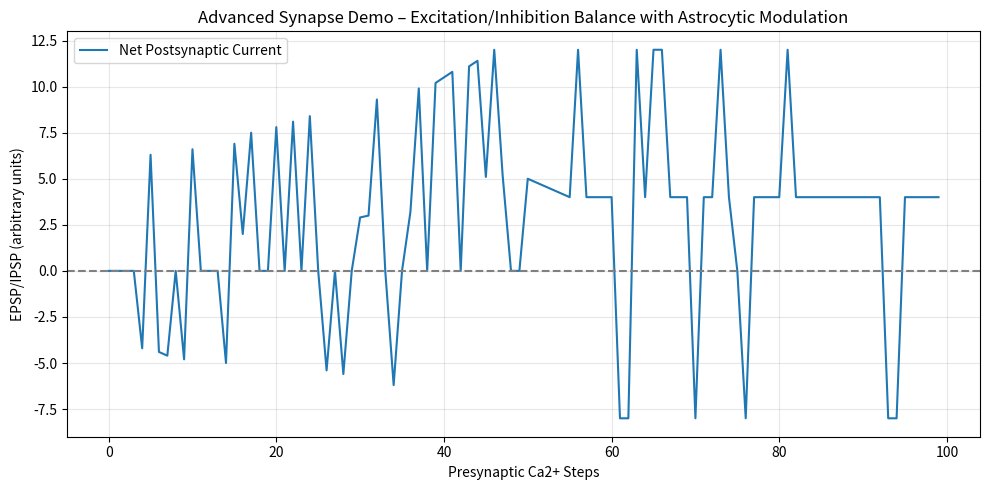

Recreate this plot in Python. (Note: this script raises an exception after producing the figure.)
import numpy as np
import matplotlib.pyplot as plt

class AdvancedSynapse:
    def __init__(self, receptor_type="AMPA", astro_influence=0.3):
        self.receptor = receptor_type          # "AMPA", "NMDA", "GABA"
        self.release_prob = 0.5                # SNARE/vesicle fusion probability
        self.astro_mod = astro_influence       # gliotransmission boost
        self.plasticity = 1.0                  # LTP/LTD weight
        self.history = []

    def transmit(self, presynaptic_ca):
        # Ca2+ triggers release with probability
        if np.random.rand() < self.release_prob * presynaptic_ca:
            if self.receptor == "AMPA":
                epsp = 5.0 + self.astro_mod * 2      # fast excitation
            elif self.receptor == "NMDA":
                epsp = 8.0 if presynaptic_ca > 1.2 else 0  # voltage-dependent
            elif self.receptor == "GABA":
                epsp = -4.0                          # inhibition
            # Simple LTP if repeated
            self.plasticity = min(2.0, self.plasticity + 0.05)
            output = epsp * self.plasticity
        else:
            output = 0
        self.history.append(output)
        return output

# Demo: excitation vs inhibition balance + astro boost
syn_exc = AdvancedSynapse("AMPA", astro_influence=0.5)
syn_inh = AdvancedSynapse("GABA")
outputs = []
for ca in np.linspace(0.5, 2.0, 100):
    exc = syn_exc.transmit(ca)
    inh = syn_inh.transmit(ca)
    net = exc + inh
    outputs.append(net)

plt.figure(figsize=(10,5))
plt.plot(outputs, label="Net Postsynaptic Current")
plt.axhline(0, color='gray', ls='--')
plt.title("Advanced Synapse Demo – Excitation/Inhibition Balance with Astrocytic Modulation")
plt.xlabel("Presynaptic Ca2+ Steps")
plt.ylabel("EPSP/IPSP (arbitrary units)")
plt.legend()
plt.grid(alpha=0.3)
plt.tight_layout()
plt.savefig("signal_generator/advanced_synapse_demo.png", dpi=300)
plt.close()
print("Advanced synaptic model with therapeutic targets ready!")
